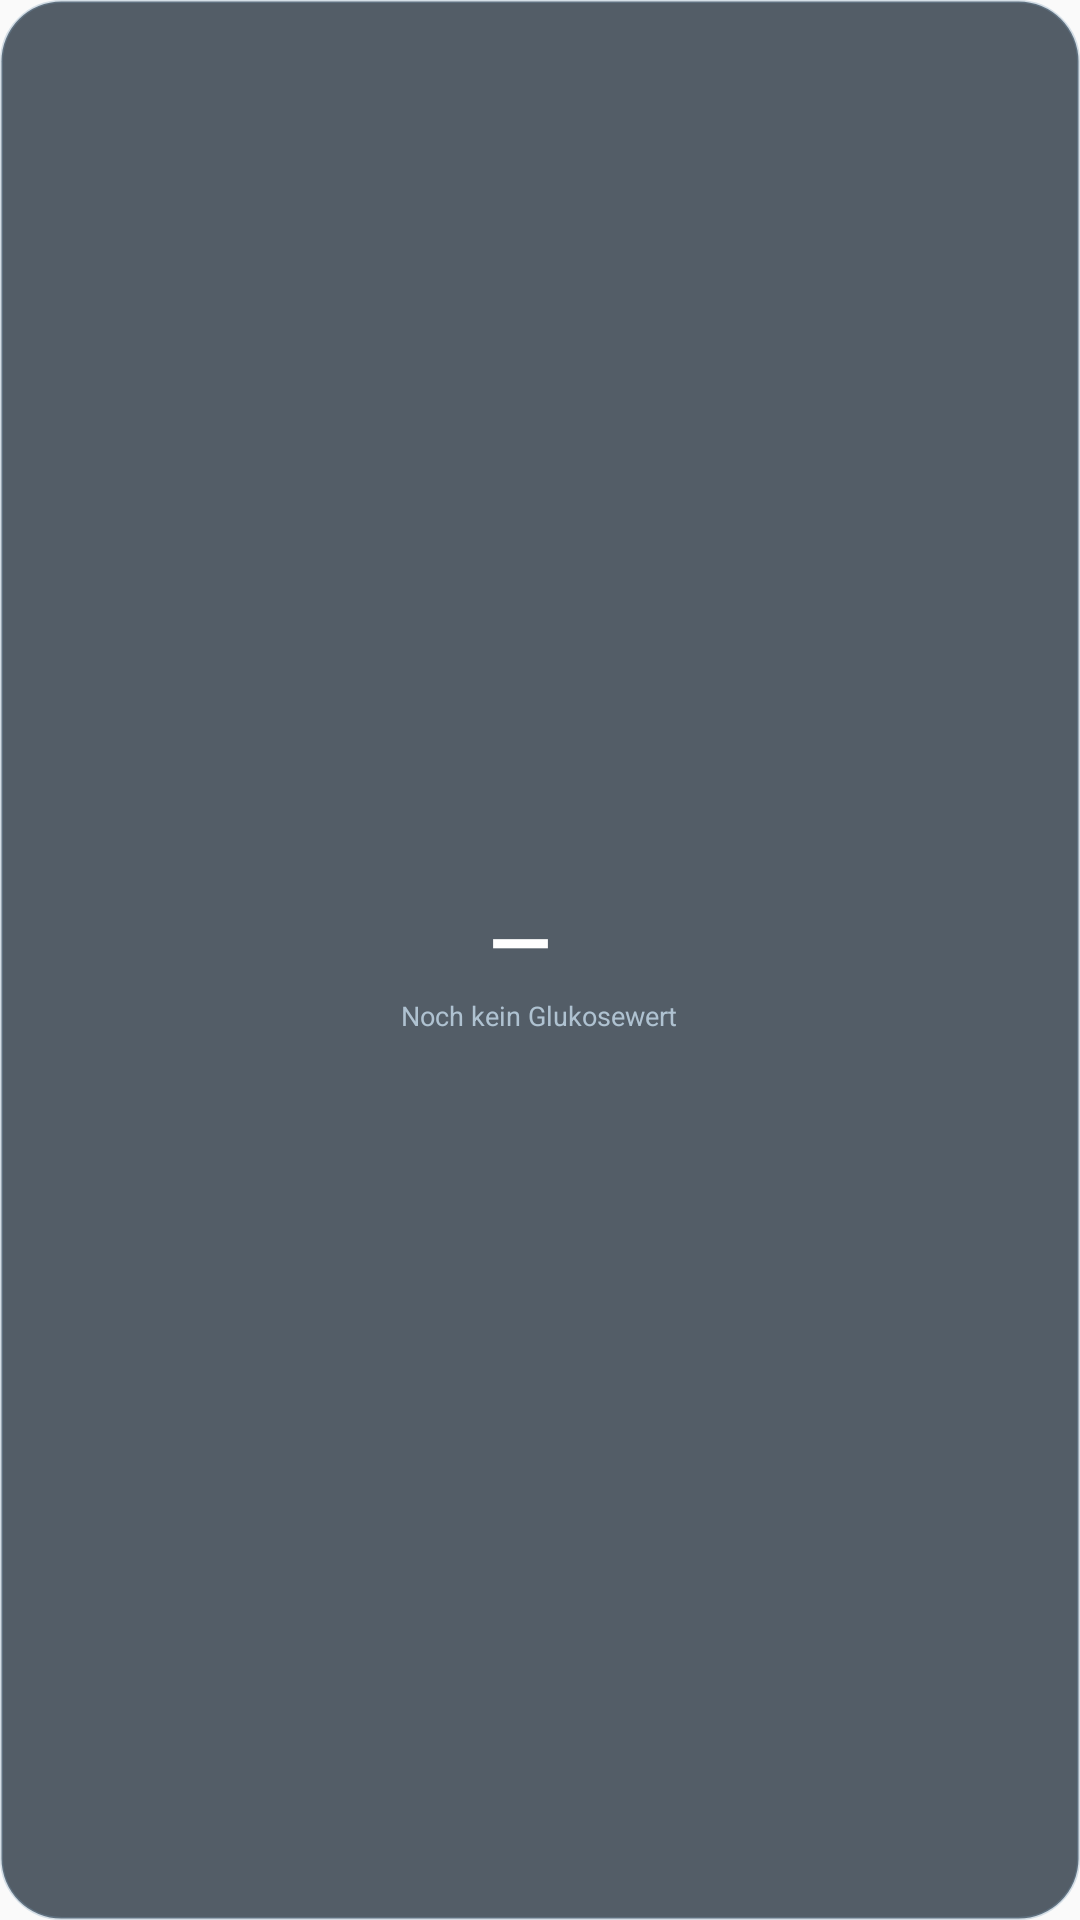

Produce the Android XML layout that renders to this screen, including the resource entries it uses.
<!-- AndroidManifest.xml: application theme android:Theme.Material.Light.NoActionBar -->
<!-- res/layout/widget_mini.xml -->
<?xml version="1.0" encoding="utf-8"?>
<LinearLayout xmlns:android="http://schemas.android.com/apk/res/android"
    android:id="@+id/widget_root"
    android:layout_width="match_parent"
    android:layout_height="match_parent"
    android:orientation="vertical"
    android:gravity="center"
    android:padding="8dp"
    android:background="@drawable/widget_glass_mini">

    <LinearLayout
        android:layout_width="wrap_content"
        android:layout_height="wrap_content"
        android:orientation="horizontal"
        android:gravity="center_vertical">

        <TextView
            android:id="@+id/widget_value"
            android:layout_width="wrap_content"
            android:layout_height="wrap_content"
            android:text="—"
            android:textColor="#FFFFFF"
            android:textSize="27sp"
            android:textStyle="bold" />

        <TextView
            android:id="@+id/widget_arrow"
            android:layout_width="wrap_content"
            android:layout_height="wrap_content"
            android:layout_marginStart="7dp"
            android:text=""
            android:textColor="#55E3FF"
            android:textSize="25sp"
            android:textStyle="bold" />

        <TextView
            android:id="@+id/widget_unit"
            android:layout_width="wrap_content"
            android:layout_height="wrap_content"
            android:layout_marginStart="6dp"
            android:text=""
            android:textColor="#D3E0EA"
            android:textSize="11sp"
            android:textStyle="bold" />
    </LinearLayout>

    <TextView
        android:id="@+id/widget_status"
        android:layout_width="wrap_content"
        android:layout_height="wrap_content"
        android:layout_marginTop="1dp"
        android:text="Noch kein Glukosewert"
        android:textColor="#AFC2D1"
        android:textSize="9sp" />
</LinearLayout>
<!-- resources referenced by this layout -->
<resources>
  <!-- drawable widget_glass_mini (drawable) -->
  <?xml version="1.0" encoding="utf-8"?>
  <shape xmlns:android="http://schemas.android.com/apk/res/android" android:shape="rectangle">
      <solid android:color="#B8142230"/>
      <stroke android:width="1dp" android:color="#4D7A9BB5"/>
      <corners android:radius="20dp"/>
  </shape>
</resources>
